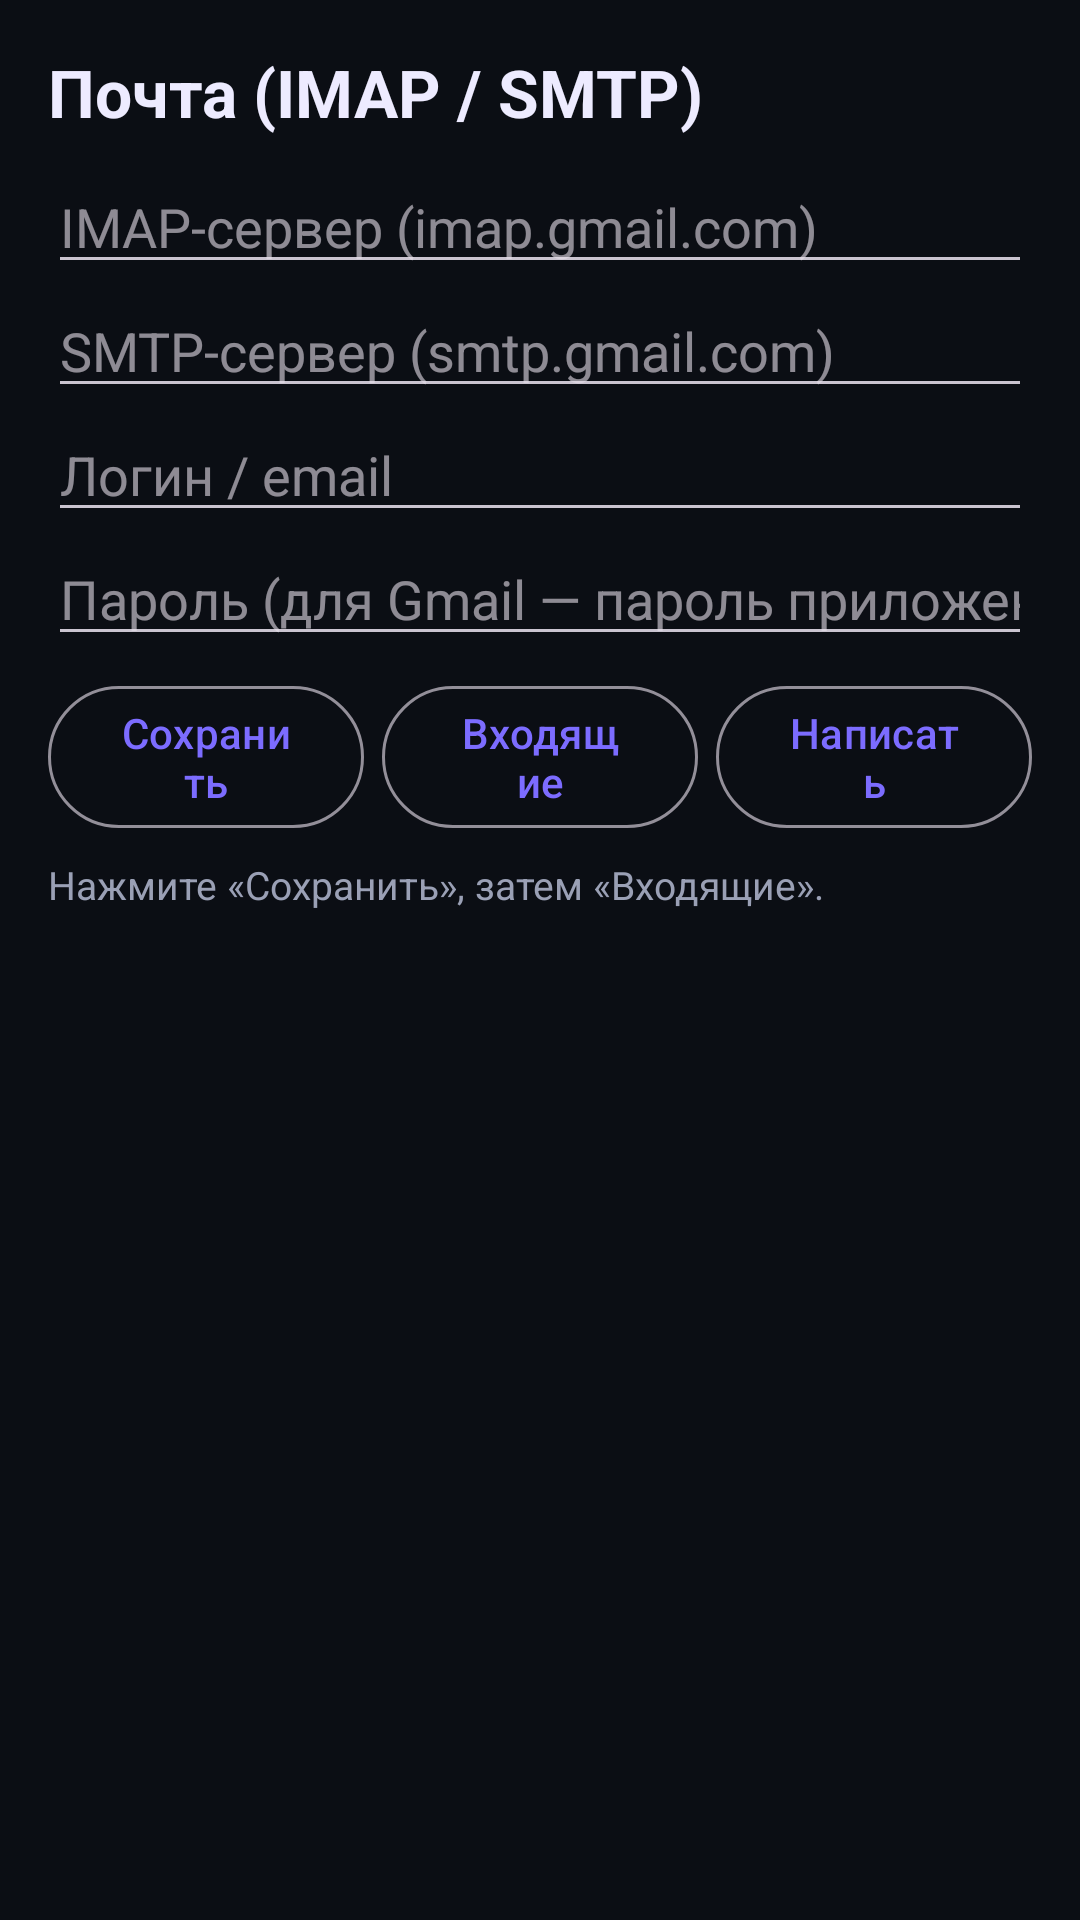

Reconstruct the res/layout file that produces this screen, plus the resources it refers to.
<!-- AndroidManifest.xml: application theme Theme.VPhone -->
<!-- res/layout/activity_mail.xml -->
<?xml version="1.0" encoding="utf-8"?>
<LinearLayout xmlns:android="http://schemas.android.com/apk/res/android"
    android:layout_width="match_parent"
    android:layout_height="match_parent"
    android:orientation="vertical"
    android:padding="16dp">

    <TextView
        android:layout_width="wrap_content"
        android:layout_height="wrap_content"
        android:text="Почта (IMAP / SMTP)"
        android:textColor="@color/text_primary"
        android:textSize="22sp"
        android:textStyle="bold" />

    <EditText
        android:id="@+id/mailImap"
        android:layout_width="match_parent"
        android:layout_height="wrap_content"
        android:layout_marginTop="8dp"
        android:hint="IMAP-сервер (imap.gmail.com)"
        android:inputType="text"
        android:singleLine="true" />

    <EditText
        android:id="@+id/mailSmtp"
        android:layout_width="match_parent"
        android:layout_height="wrap_content"
        android:hint="SMTP-сервер (smtp.gmail.com)"
        android:inputType="text"
        android:singleLine="true" />

    <EditText
        android:id="@+id/mailUser"
        android:layout_width="match_parent"
        android:layout_height="wrap_content"
        android:hint="Логин / email"
        android:inputType="textEmailAddress"
        android:singleLine="true" />

    <EditText
        android:id="@+id/mailPass"
        android:layout_width="match_parent"
        android:layout_height="wrap_content"
        android:hint="Пароль (для Gmail — пароль приложения)"
        android:inputType="textPassword"
        android:singleLine="true" />

    <LinearLayout
        android:layout_width="match_parent"
        android:layout_height="wrap_content"
        android:orientation="horizontal"
        android:paddingTop="6dp">

        <com.google.android.material.button.MaterialButton
            android:id="@+id/btnSave"
            style="@style/Widget.Material3.Button.OutlinedButton"
            android:layout_width="0dp"
            android:layout_height="wrap_content"
            android:layout_marginEnd="6dp"
            android:layout_weight="1"
            android:text="Сохранить" />

        <com.google.android.material.button.MaterialButton
            android:id="@+id/btnInbox"
            style="@style/Widget.Material3.Button.OutlinedButton"
            android:layout_width="0dp"
            android:layout_height="wrap_content"
            android:layout_marginEnd="6dp"
            android:layout_weight="1"
            android:text="Входящие" />

        <com.google.android.material.button.MaterialButton
            android:id="@+id/btnCompose"
            style="@style/Widget.Material3.Button.OutlinedButton"
            android:layout_width="0dp"
            android:layout_height="wrap_content"
            android:layout_weight="1"
            android:text="Написать" />
    </LinearLayout>

    <TextView
        android:id="@+id/mailStatus"
        android:layout_width="match_parent"
        android:layout_height="wrap_content"
        android:paddingTop="6dp"
        android:text="Нажмите «Сохранить», затем «Входящие»."
        android:textColor="@color/text_secondary"
        android:textSize="13sp" />

    <androidx.recyclerview.widget.RecyclerView
        android:id="@+id/mailList"
        android:layout_width="match_parent"
        android:layout_height="0dp"
        android:layout_weight="1"
        android:paddingTop="8dp" />
</LinearLayout>
<!-- resources referenced by this layout -->
<resources>
  <color name="text_primary">#EDEBFF</color>
  <color name="text_secondary">#9AA0B5</color>
  <style name="Theme.VPhone" parent="Theme.Material3.Dark.NoActionBar">
          <item name="android:windowBackground">@color/background</item>
          <item name="android:statusBarColor">@color/background</item>
          <item name="colorPrimary">@color/accent</item>
      </style>
  <color name="background">#0B0E14</color>
  <color name="accent">#7C6CFF</color>
</resources>
